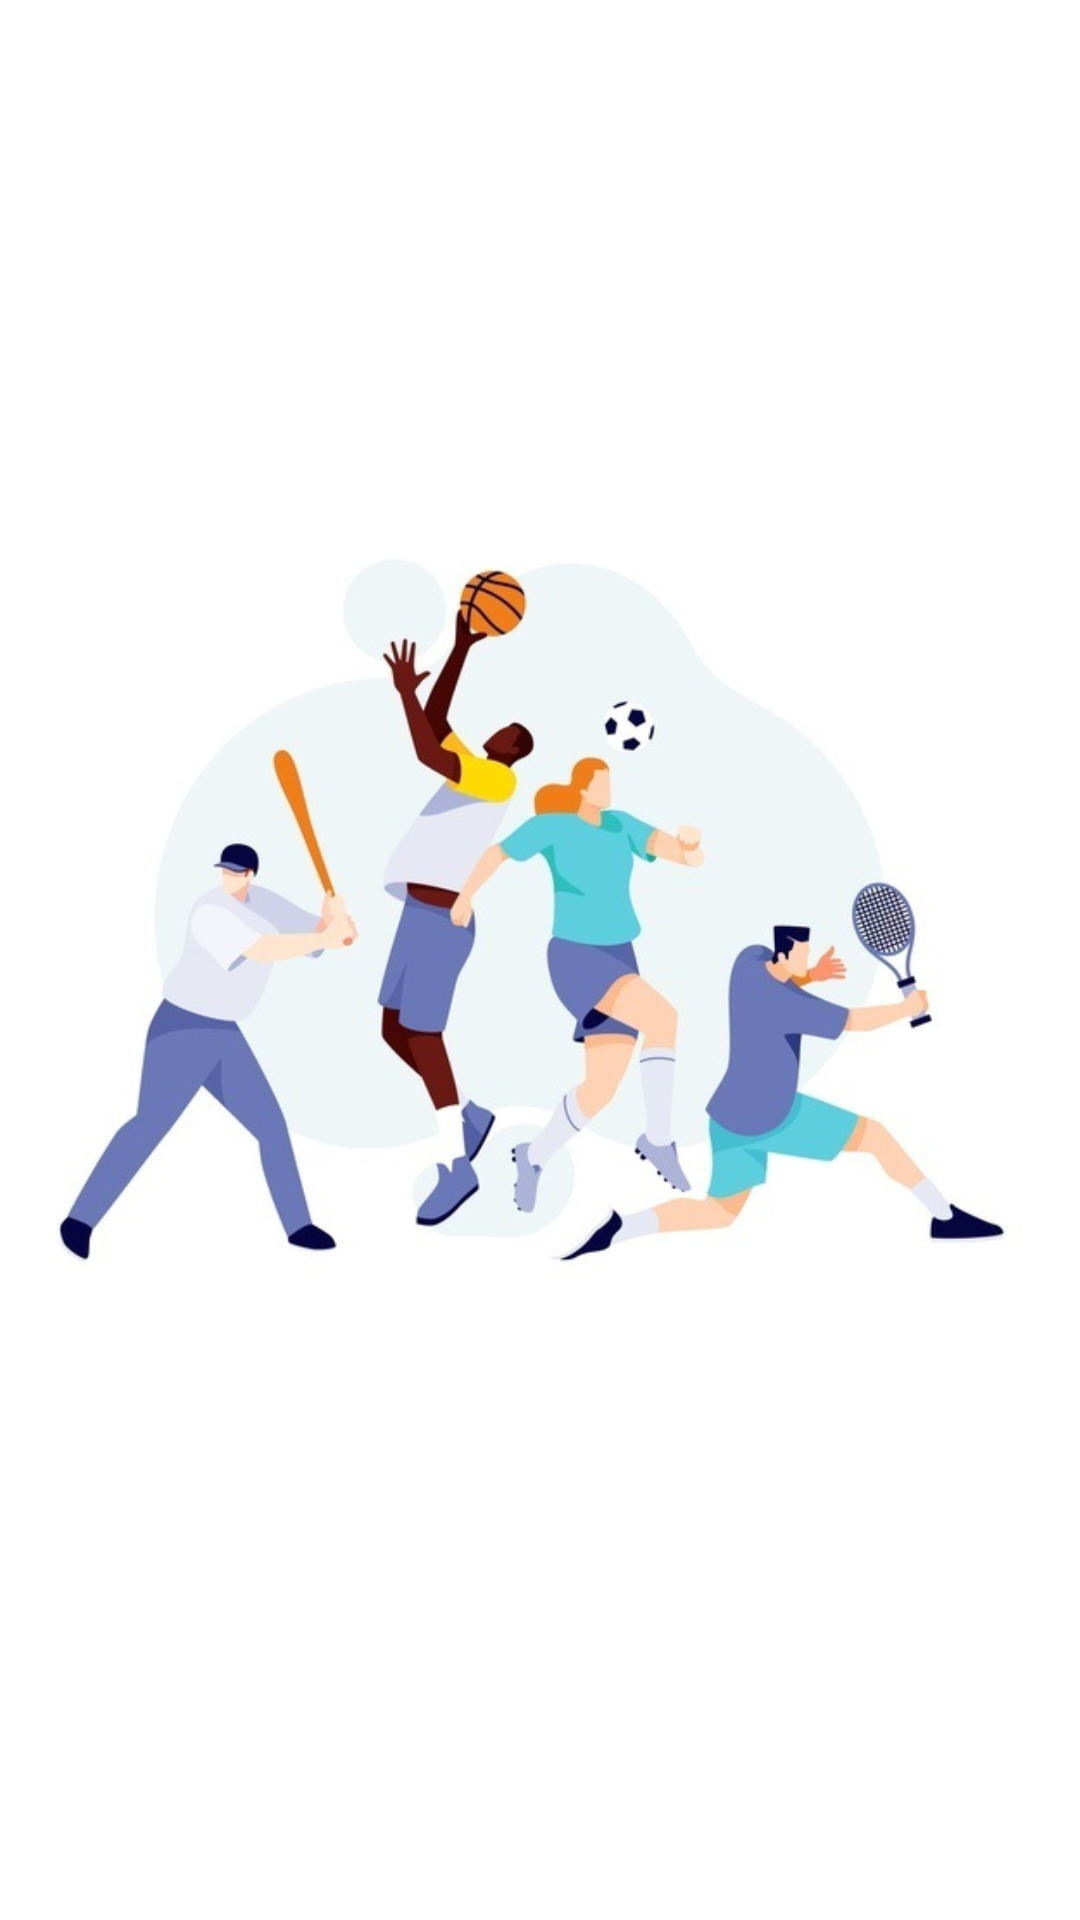

Produce the Android XML layout that renders to this screen, including the resource entries it uses.
<!-- AndroidManifest.xml: application theme Theme.FitKal -->
<!-- res/layout/activity_main.xml -->
<?xml version="1.0" encoding="utf-8"?>
<LinearLayout xmlns:android="http://schemas.android.com/apk/res/android"
    xmlns:app="http://schemas.android.com/apk/res-auto"
    xmlns:tools="http://schemas.android.com/tools"
    android:layout_width="match_parent"
    android:layout_height="match_parent"
    android:orientation="vertical"
    tools:context=".MainActivity">
    <ImageView
        android:id="@+id/FitKalImageId"
        android:layout_width="match_parent"
        android:layout_height="wrap_content"
        app:srcCompat="@drawable/sport" />
</LinearLayout>
<!-- resources referenced by this layout -->
<resources>
  <!-- drawable sport: jpg bitmap (drawable, 47346 bytes) -->
  <style name="Theme.FitKal" parent="Theme.MaterialComponents.DayNight.DarkActionBar">
          
          <item name="colorPrimary">@color/purple_500</item>
          <item name="colorPrimaryVariant">@color/purple_700</item>
          <item name="colorOnPrimary">@color/white</item>
          
          <item name="colorSecondary">@color/teal_200</item>
          <item name="colorSecondaryVariant">@color/teal_700</item>
          <item name="colorOnSecondary">@color/black</item>
          
          <item name="android:statusBarColor" tools:targetApi="l">?attr/colorPrimaryVariant</item>
          
      </style>
  <!-- not gathered from this repository: default colours our renderer supplied (Android Studio template values) -->
  <color name="purple_500">#FF6200EE</color>
  <color name="purple_700">#FF3700B3</color>
  <color name="teal_200">#FF03DAC5</color>
  <color name="teal_700">#FF018786</color>
  <color name="black">#FF000000</color>
  <color name="white">#FFFFFFFF</color>
</resources>
